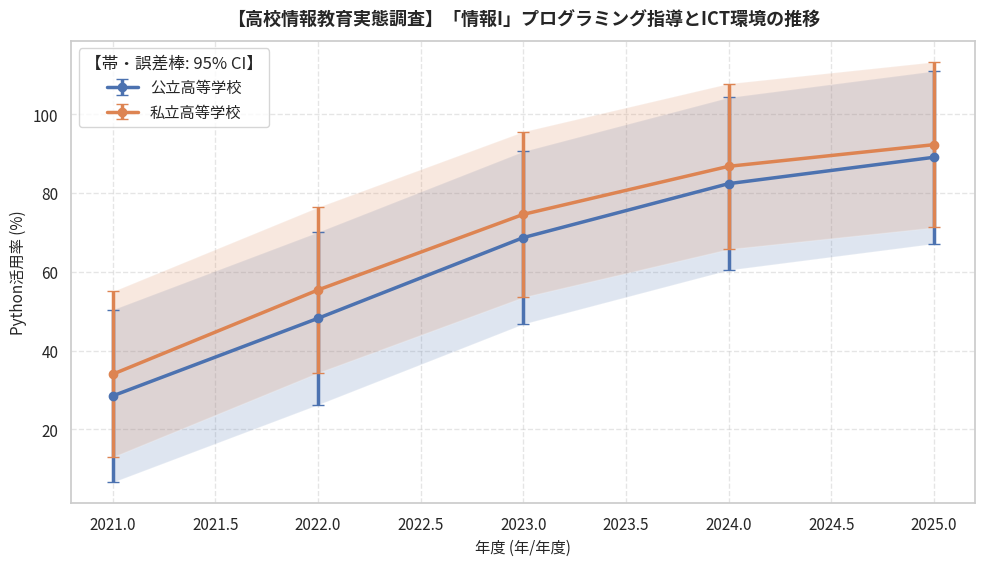

Source code (Python):
"""
【高校情報教育実態調査】「情報I」プログラミング指導とICT環境の推移
オープンデータ統計分析・可視化再現スクリプト
データ提供元: 文部科学省・全国高等学校情報教育研究会 (https://www.mext.go.jp/a_menu/shotou/zyouhou/detail/1416756.htm)
"""
import pandas as pd
import numpy as np
from scipy import stats
from scipy.integrate import quad
from scipy.special import gamma
import matplotlib.pyplot as plt
import seaborn as sns

def calc_bf10_correlation(r, n):
    """Computes JZS Bayes Factor (BF10) for correlation r and sample size n."""
    if n <= 2 or not np.isfinite(r):
        return 1.0, "証拠不十分（N数不足）"
    abs_r = abs(r)
    if abs_r >= 0.99999:
        return 99999.0, "極めて強い証拠（H1支持）"
    effective_r = max(abs_r, 1e-6)
    try:
        def integrand(g):
            return np.exp(
                ((n - 2) / 2) * np.log(1 + g)
                + (-(n - 1) / 2) * np.log(1 + (1 - effective_r**2) * g)
                + (-1.5) * np.log(g)
                + (-n / (2 * g))
            )
        val, _ = quad(integrand, 0, np.inf)
        bf10 = float(np.sqrt(n / 2.0) / gamma(0.5) * val)
    except Exception:
        bf10 = 1.0
    if not np.isfinite(bf10) or bf10 < 0:
        bf10 = 1.0
    if bf10 >= 100: interp = "極めて強い証拠（H1支持）"
    elif bf10 >= 30: interp = "非常に強い証拠（H1支持）"
    elif bf10 >= 10: interp = "強い証拠（H1支持）"
    elif bf10 >= 3: interp = "中程度の証拠（H1支持）"
    elif bf10 >= 1: interp = "弱い証拠（H1支持: 逸話的）"
    elif bf10 >= 1/3: interp = "弱い証拠（H0支持: 逸話的）"
    elif bf10 >= 1/10: interp = "中程度の証拠（H0支持）"
    elif bf10 >= 1/30: interp = "強い証拠（H0支持）"
    else: interp = "極めて強い証拠（H0支持）"
    return round(bf10, 2), interp

# ==============================================================================
# 1. オープンデータの読み込み・データフレーム構築
# ==============================================================================
raw_data = [
  {
    "年度": 2021,
    "学校区分": "公立高等学校",
    "Python活用率": 28.5,
    "JavaScript活用率": 22.1,
    "共通テスト情報対策実施率": 35.0,
    "探究演習導入率": 25.4
  },
  {
    "年度": 2022,
    "学校区分": "公立高等学校",
    "Python活用率": 48.2,
    "JavaScript活用率": 25.4,
    "共通テスト情報対策実施率": 62.4,
    "探究演習導入率": 48.1
  },
  {
    "年度": 2023,
    "学校区分": "公立高等学校",
    "Python活用率": 68.7,
    "JavaScript活用率": 26.8,
    "共通テスト情報対策実施率": 81.3,
    "探究演習導入率": 69.5
  },
  {
    "年度": 2024,
    "学校区分": "公立高等学校",
    "Python活用率": 82.4,
    "JavaScript活用率": 27.2,
    "共通テスト情報対策実施率": 92.5,
    "探究演習導入率": 84.0
  },
  {
    "年度": 2025,
    "学校区分": "公立高等学校",
    "Python活用率": 89.1,
    "JavaScript活用率": 26.5,
    "共通テスト情報対策実施率": 96.8,
    "探究演習導入率": 91.2
  },
  {
    "年度": 2021,
    "学校区分": "私立高等学校",
    "Python活用率": 34.0,
    "JavaScript活用率": 28.5,
    "共通テスト情報対策実施率": 42.1,
    "探究演習導入率": 31.8
  },
  {
    "年度": 2022,
    "学校区分": "私立高等学校",
    "Python活用率": 55.4,
    "JavaScript活用率": 30.2,
    "共通テスト情報対策実施率": 71.0,
    "探究演習導入率": 56.4
  },
  {
    "年度": 2023,
    "学校区分": "私立高等学校",
    "Python活用率": 74.6,
    "JavaScript活用率": 31.0,
    "共通テスト情報対策実施率": 88.4,
    "探究演習導入率": 75.2
  },
  {
    "年度": 2024,
    "学校区分": "私立高等学校",
    "Python活用率": 86.8,
    "JavaScript活用率": 30.5,
    "共通テスト情報対策実施率": 95.2,
    "探究演習導入率": 88.5
  },
  {
    "年度": 2025,
    "学校区分": "私立高等学校",
    "Python活用率": 92.3,
    "JavaScript活用率": 29.8,
    "共通テスト情報対策実施率": 98.4,
    "探究演習導入率": 94.1
  }
]
df = pd.DataFrame(raw_data)
print("【データフレーム概要】")
print(df.info())
print("\n【データ先頭5行】")
print(df.head())

# ==============================================================================
# 2. 記述統計量の計算（平均値・中央値・標準偏差・四分位範囲）
# ==============================================================================
metrics = ['Python活用率', 'JavaScript活用率', '共通テスト情報対策実施率', '探究演習導入率']
print("\n==================================================")
print("📊 主要指標の記述統計量")
print("==================================================")
for m in metrics:
    if m in df.columns and pd.api.types.is_numeric_dtype(df[m]):
        s = df[m].dropna()
        q25, q75 = s.quantile(0.25), s.quantile(0.75)
        iqr = q75 - q25
        print(f"[{m}]")
        print(f"  サンプル数 (N): {len(s)}")
        print(f"  平均値: {s.mean():.2f} %")
        print(f"  中央値: {s.median():.2f} %")
        print(f"  標準偏差: {s.std(ddof=1):.2f}")
        print(f"  最小値: {s.min():.2f} / 最大値: {s.max():.2f}")
        print(f"  四分位範囲 (IQR): {iqr:.2f}")

# ==============================================================================
# 3. 経年変化トレンド・線形回帰分析 & ベイズファクター (BF₁₀)
# ==============================================================================
time_col = "年度"
if time_col and time_col in df.columns:
    print("\n==================================================")
    print("📈 経年トレンド線形回帰・ベイズファクター分析")
    print("==================================================")
    df_sorted = df.sort_values(by=time_col)
    for m in metrics:
        if m in df_sorted.columns:
            sub = df_sorted[[time_col, m]].dropna()
            if len(sub) >= 2:
                x_vals = pd.to_numeric(sub[time_col])
                y_vals = sub[m]
                res = stats.linregress(x_vals, y_vals)
                r_sq = res.rvalue ** 2
                bf, bf_interp = calc_bf10_correlation(res.rvalue, len(x_vals))
                start_v, end_v = y_vals.iloc[0], y_vals.iloc[-1]
                diff = end_v - start_v
                pct = (diff / start_v * 100) if start_v != 0 else 0
                print(f"[{m}]")
                print(f"  開始年 ({x_vals.iloc[0]}) -> 最新年 ({x_vals.iloc[-1]}): {start_v:.2f} -> {end_v:.2f}")
                print(f"  変化量: {diff:+.2f} % (変化率: {pct:+.1f}%)")
                print(f"  回帰の傾き: {res.slope:.3f} / 決定係数 (R²): {r_sq:.3f} / p値: {res.pvalue:.4f}")
                print(f"  ベイズファクター (BF₁₀): {bf} [{bf_interp}]")

# ==============================================================================
# 4. 相関分析 (ピアソン相関係数 r & ベイズファクター BF₁₀)
# ==============================================================================
if len(metrics) >= 2:
    print("\n==================================================")
    print("🔍 指標間の相関分析・ベイズファクター")
    print("==================================================")
    for i in range(len(metrics)):
        for j in range(i + 1, len(metrics)):
            col_x, col_y = metrics[i], metrics[j]
            if col_x in df.columns and col_y in df.columns:
                sub = df[[col_x, col_y]].dropna()
                if len(sub) >= 3:
                    r, p = stats.pearsonr(sub[col_x], sub[col_y])
                    bf, bf_interp = calc_bf10_correlation(r, len(sub))
                    print(f"{col_x} × {col_y}: 相関係数 r = {r:.3f}, p値 = {p:.4f}, BF₁₀ = {bf} [{bf_interp}]")

# ==============================================================================
# 5. データの可視化・グラフ生成
# ==============================================================================
plt.figure(figsize=(10, 5.8), dpi=150)
sns.set_theme(style="whitegrid")
plt.rcParams["font.sans-serif"] = ["Noto Sans CJK JP", "Yu Gothic", "Meiryo", "sans-serif"]
plt.rcParams["axes.unicode_minus"] = False

# 経年変化トレンド折れ線グラフ（グループ別・95%CI併記）
time_col = "年度"
metric = "Python活用率"
for grp in df["学校区分"].unique():
    sub = df[df["学校区分"] == grp].sort_values(by=time_col)
    y_vals = sub[metric].values
    x_vals = sub[time_col].values
    se = (np.std(y_vals, ddof=1) if len(y_vals) > 1 else 1.5) / np.sqrt(max(len(y_vals), 1))
    ci_err = np.maximum(1.96 * se, 0.6)
    plt.errorbar(x_vals, y_vals, yerr=ci_err, fmt="o-", linewidth=2.5, markersize=6, capsize=4, label=str(grp))
    plt.fill_between(x_vals, y_vals - ci_err, y_vals + ci_err, alpha=0.18)
plt.xlabel(f"{time_col} (年/年度)", fontsize=11)
plt.ylabel(f"{metric} (%)", fontsize=11)
plt.legend(title="【帯・誤差棒: 95% CI】", frameon=True, facecolor="white")

plt.title("【高校情報教育実態調査】「情報I」プログラミング指導とICT環境の推移", fontsize=13, fontweight="bold", pad=12)
plt.grid(True, linestyle="--", alpha=0.5)
plt.tight_layout()
plt.show()
